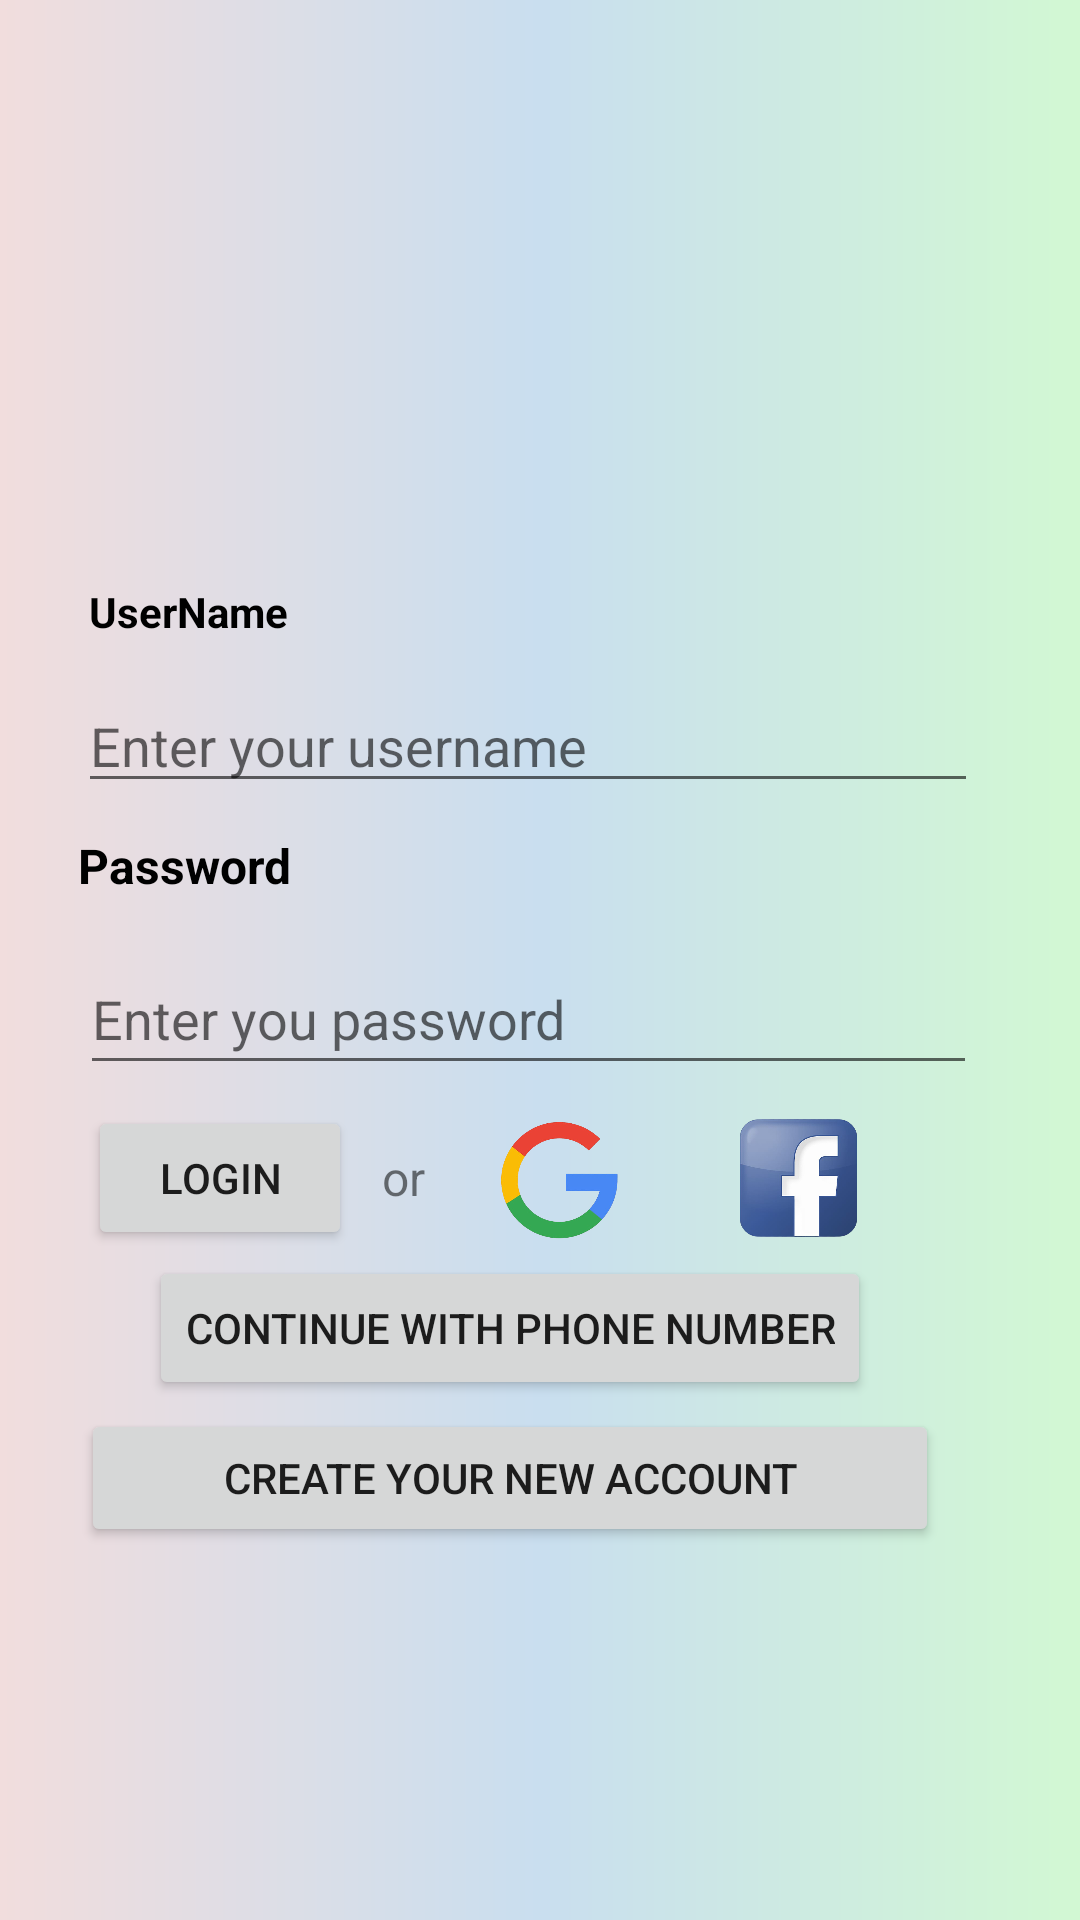

The Android layout XML behind this screen, and the referenced resources:
<!-- AndroidManifest.xml: application theme Theme.ProductWorld -->
<!-- res/layout/activity_login.xml -->
<?xml version="1.0" encoding="utf-8"?>
<androidx.constraintlayout.widget.ConstraintLayout xmlns:android="http://schemas.android.com/apk/res/android"
    xmlns:app="http://schemas.android.com/apk/res-auto"
    xmlns:tools="http://schemas.android.com/tools"
    android:layout_width="match_parent"
    android:layout_height="match_parent"
    android:background="@drawable/login_page"
    android:orientation="vertical"
    tools:context=".login">

    <ImageView
        android:id="@+id/imageView"
        android:layout_width="200dp"
        android:layout_height="200dp"

        android:layout_marginStart="105dp"
        android:layout_marginTop="20dp"
        android:layout_marginEnd="105dp"
        app:layout_constraintBottom_toTopOf="@+id/textView"
        app:layout_constraintEnd_toEndOf="parent"
        app:layout_constraintStart_toStartOf="parent"
        app:layout_constraintTop_toTopOf="parent"
        app:srcCompat="@drawable/logo"
        tools:ignore="MissingConstraints" />

    <TextView
        android:id="@+id/textView"
        android:layout_width="293dp"
        android:layout_height="21dp"
        android:layout_marginStart="55dp"
        android:layout_marginTop="18dp"
        android:layout_marginEnd="63dp"
        android:text="UserName"
        android:textColor="@color/black"
        android:textStyle="bold"
        app:layout_constraintBottom_toTopOf="@+id/editTextTextPersonName"
        app:layout_constraintEnd_toEndOf="parent"
        app:layout_constraintStart_toStartOf="parent"
        app:layout_constraintTop_toBottomOf="@+id/imageView"
        tools:ignore="MissingConstraints" />

    <EditText
        android:id="@+id/editTextTextPersonName"
        android:layout_width="300dp"
        android:layout_height="wrap_content"
        android:layout_marginStart="55dp"
        android:layout_marginTop="11dp"
        android:layout_marginEnd="63dp"
        android:hint="Enter your username"
        android:inputType="textPersonName"
        android:textColor="@color/black"
        app:layout_constraintBottom_toTopOf="@+id/textView2"
        app:layout_constraintEnd_toEndOf="parent"
        app:layout_constraintStart_toStartOf="parent"
        app:layout_constraintTop_toBottomOf="@+id/textView"
        tools:ignore="MissingConstraints" />

    <TextView
        android:id="@+id/textView2"
        android:layout_width="300dp"
        android:layout_height="28dp"
        android:layout_marginStart="55dp"
        android:layout_marginTop="10dp"
        android:layout_marginEnd="63dp"
        android:text="Password"
        android:textColor="@color/black"
        android:textSize="16dp"
        android:textStyle="bold"
        app:layout_constraintBottom_toTopOf="@+id/editTextTextPersonName2"
        app:layout_constraintEnd_toEndOf="parent"
        app:layout_constraintStart_toStartOf="parent"
        app:layout_constraintTop_toBottomOf="@+id/editTextTextPersonName"
        tools:ignore="MissingConstraints" />

    <EditText
        android:id="@+id/editTextTextPersonName2"
        android:layout_width="299dp"
        android:layout_height="47dp"
        android:layout_marginStart="55dp"
        android:layout_marginTop="9dp"
        android:layout_marginEnd="63dp"
        android:hint="Enter you password"
        android:textColor="@color/black"
        app:layout_constraintBottom_toTopOf="@+id/button"
        app:layout_constraintEnd_toEndOf="parent"
        app:layout_constraintStart_toStartOf="parent"
        app:layout_constraintTop_toBottomOf="@+id/textView2"
        tools:ignore="MissingConstraints" />

    <Button
        android:id="@+id/button"
        android:layout_width="wrap_content"
        android:layout_height="wrap_content"

        android:layout_marginStart="55dp"
        android:layout_marginTop="7dp"
        android:text="Login"
        app:layout_constraintBottom_toTopOf="@+id/button2"
        app:layout_constraintEnd_toStartOf="@+id/textView3"
        app:layout_constraintStart_toStartOf="parent"
        app:layout_constraintTop_toBottomOf="@+id/editTextTextPersonName2"
        tools:ignore="MissingConstraints" />

    <Button
        android:id="@+id/button2"
        android:layout_width="wrap_content"
        android:layout_height="wrap_content"
        android:layout_marginStart="55dp"
        android:layout_marginTop="2dp"
        android:layout_marginEnd="75dp"
        android:text="Continue With Phone Number"
        app:layout_constraintBottom_toTopOf="@+id/button3"
        app:layout_constraintEnd_toEndOf="parent"
        app:layout_constraintStart_toStartOf="parent"
        app:layout_constraintTop_toBottomOf="@+id/button"
        tools:ignore="MissingConstraints" />

    <TextView
        android:id="@+id/textView3"
        android:layout_width="wrap_content"
        android:layout_height="wrap_content"
        android:layout_marginStart="10dp"
        android:layout_marginTop="20dp"
        android:text="or"
        android:textSize="16dp"
        app:layout_constraintEnd_toStartOf="@+id/imageView2"
        app:layout_constraintStart_toEndOf="@+id/button"
        app:layout_constraintTop_toBottomOf="@+id/editTextTextPersonName2"
        tools:ignore="MissingConstraints" />

    <ImageView
        android:id="@+id/imageView2"
        android:layout_width="75dp"
        android:layout_height="46dp"
        android:layout_marginStart="8dp"
        android:layout_marginTop="8dp"
        app:layout_constraintEnd_toStartOf="@+id/imageView4"
        app:layout_constraintStart_toEndOf="@+id/textView3"
        app:layout_constraintTop_toBottomOf="@+id/editTextTextPersonName2"
        app:srcCompat="@drawable/googlelogo"
        tools:ignore="MissingConstraints" />

    <ImageView
        android:id="@+id/imageView4"
        android:layout_width="75dp"
        android:layout_height="46dp"
        android:layout_marginStart="4dp"
        android:layout_marginTop="8dp"
        android:layout_marginEnd="82dp"
        app:layout_constraintEnd_toEndOf="parent"
        app:layout_constraintStart_toEndOf="@+id/imageView2"
        app:layout_constraintTop_toBottomOf="@+id/editTextTextPersonName2"
        app:srcCompat="@drawable/fblogo"
        tools:ignore="MissingConstraints" />

    <Button
        android:id="@+id/button3"
        android:layout_width="286dp"
        android:layout_height="46dp"
        android:layout_marginStart="55dp"
        android:layout_marginTop="3dp"
        android:layout_marginEnd="75dp"
        android:layout_marginBottom="168dp"
        android:text="Create Your New Account"
        app:layout_constraintBottom_toBottomOf="parent"
        app:layout_constraintEnd_toEndOf="parent"
        app:layout_constraintStart_toStartOf="parent"
        app:layout_constraintTop_toBottomOf="@+id/button2"
        tools:ignore="MissingConstraints" />


</androidx.constraintlayout.widget.ConstraintLayout>
<!-- resources referenced by this layout -->
<resources>
  <color name="black">#FF000000</color>
  <!-- drawable fblogo: png bitmap (drawable, 72990 bytes) -->
  <!-- drawable googlelogo: png bitmap (drawable, 76962 bytes) -->
  <!-- drawable login_page (drawable) -->
  <?xml version="1.0" encoding="utf-8"?>
  <shape
      android:shape = "rectangle"
      xmlns:android = "http://schemas.android.com/apk/res/android" >
  
      <gradient
          android:startColor = "#F1DDDD"
          android:centerColor = "#C9DEEF"
          android:endColor = "#D2F8D3"
   />
  </shape>
  <style name="Theme.ProductWorld" parent="Theme.MaterialComponents.DayNight.DarkActionBar">
          
          <item name="colorPrimary">@color/purple_500</item>
          <item name="colorPrimaryVariant">@color/purple_700</item>
          <item name="colorOnPrimary">@color/white</item>
          
          <item name="colorSecondary">@color/teal_200</item>
          <item name="colorSecondaryVariant">@color/teal_700</item>
          <item name="colorOnSecondary">@color/black</item>
          
          <item name="android:statusBarColor">?attr/colorPrimaryVariant</item>
          
      </style>
  <color name="purple_500">#FF6200EE</color>
  <color name="purple_700">#FF3700B3</color>
  <color name="white">#FFFFFFFF</color>
  <color name="teal_200">#FF03DAC5</color>
  <color name="teal_700">#FF018786</color>
</resources>
